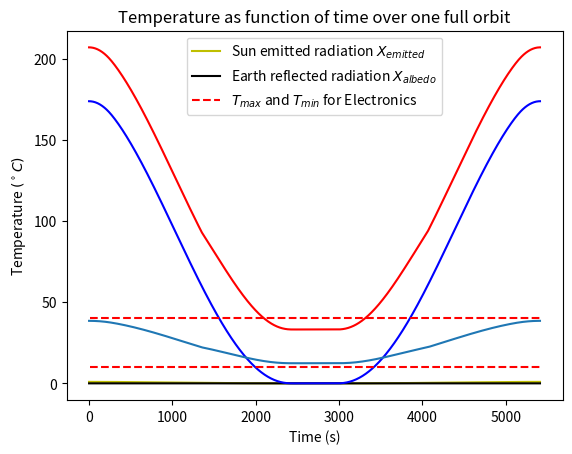

The script that saved this image:
# -*- coding: utf-8 -*-
"""
Created on Wed Feb 16 14:50:47 2022

[redacted]
"""
#%%
import numpy as np
import matplotlib.pyplot as plt
#%%
'''
Write function to pass varity of emissivity and absorbtivity constants in and
plot the output on the same graph. This will require some research into the statistical
approch that should be made.

'''
#Orbital parameters:
#=================================#
#Constants 
G = 6.67430e-11
Boltz = 5.67e-8 #W/m^2 K^4

print("Orbital Parameters:") 
print("------------------------------------------------------\n")
#https://nssdc.gsfc.nasa.gov/planetary/factsheet/earthfact.ht

#Earth Parameters
#==========================#
massE = 5.972e24 #kg
d_sun = 149.6e9 #m
blk_body_temp_earth = 254.0 #K
solar_flux = 1361 # W/m^2 
earth_emission = 237
albedo_avg = .3
r_Earth = 6361 #km
Umbra = 2160 #s
Penumbra = 8 #s 
#==========================#
#Satellite Dimension
#As faces exposed to sun Ae is faces exposed to earth A1f is a single face At is the total area (Note this should be improved)
A1f = 22919 #mm 
A1f = A1f/1e6                         #Play with this parameter
At = 4*A1f                            #Play with this parameter
As = 2 *A1f 
Ae = A1f                              #Play with this parameter

#======================================#
##Orbital Altitude from Earth's surface: 
#LEO (Low Earth Orbit)
h = 300 #km
print("Orbit height above Earth's surface': " + str(h)+ " km \n")

#Orbital Radius 
r_orb1 = r_Earth + h #km
r_orb = r_orb1*10**3 #m
print("Orbital Radius is: %.0f km \n" %(r_orb1))

#Flight Velocity 
orb_vel = np.sqrt(G*massE/r_orb) #m/s
print("Orbital Velocity is: %.2f m/s\n" % (orb_vel))

#Orbital Period 
P = np.sqrt((4*(np.pi**2)*r_orb**3)/(G*massE))
print("Orbital Period: %.1f s" %(P))

#=====================================================#
#Asorbitivity
absorb = .14          #Play with this parameter
#Emissivity
emitAl = 0.22      #Play with this parameter 
'''
Usally spacecraft remain within 126 degrees but this depends on electrical
system temperature operatating requirements. A material with a emissivity of
greater then .3 would keep the space craft below 110 degrees C. 
'''
#=====================================================#
#Simulation Time Step
dt = 1000#Time steps                   #Play with this parameter
t = np.linspace(0, P, dt)
#======================================================#
#View Factor Cacluation

Phi = t 
#NOTE: Phi is currently unknown need to ask ADCS
# about if they have any goals for the 
#attitude of the ship (orententation w.r.t. some frame) 
#over the orbit.

#Trigonometric relation 
k = r_Earth/(r_Earth+h)
#Alpha is the angle the sat will fly past in single cycle.
alpha = np.linspace(0, 2*np.pi, dt)
phi = np.abs(np.pi - alpha)


##Cacluate sun emitted view factor
#Generate empty lists for each if statment
Xe1 = []
Xe2 = []
Xe3 = []
Xe4 = []
Xe5 = []
Xe = []
#Loop through all alpha values for each condition. 
for i in range(len(alpha)):
    #Loop through conditions given in paper 
    if 0 <= alpha[i] <= np.arccos(k):
        Xe1.append((k**2)*np.cos(alpha[i]))

    elif np.arccos(k) < alpha[i] < (np.pi - np.arccos(k)):
        Xe2.append((k**2)*np.cos(alpha[i]) + 
        (1/np.pi)*((np.pi/2)-((1-k**2)*(k**2 - np.cos(alpha[i])**2))**(1/2)-
        np.arcsin(((1-k**2))**(1/2)/np.sin(alpha[i]))-
        ((k**2)*np.cos(alpha[i])*np.arccos(((1/k**2)-1)**(1/2)*
        (np.cos(alpha[i]))/np.sin(alpha[i])))))
    
    elif (np.pi - np.arccos(k)) <= alpha[i] <= (np.pi + np.arccos(k)):
        Xe3.append(0*alpha[i])
    
    elif (np.pi + np.arccos(k)) < alpha[i] < (2*np.pi - np.arccos(k)):
        Xe4.append((k**2)*np.cos(2*np.pi - alpha[i]) + 
        (1/np.pi)*((np.pi/2)-((1-k**2)*(k**2 - np.cos(2*np.pi - alpha[i])**2))**(1/2) - 
        (np.arcsin((((1-k**2))**(1/2))/np.sin(2*np.pi - alpha[i]))) - 
        ((k**2)*np.cos(2*np.pi - alpha[i])*np.arccos(((1/((k**2))-1)**(1/2))*(np.cos(2*np.pi - 
        alpha[i]))/np.sin(2*np.pi - alpha[i])))))
    
    elif (2*np.pi - np.arccos(k)) <= alpha[i] <= (2*np.pi):
        Xe5.append((k**2)*np.cos(alpha[i]))

#Append Values to Xe
Xe = np.append(Xe, Xe1)
Xe = np.append(Xe, Xe2)
Xe = np.append(Xe, Xe3)
Xe = np.append(Xe, Xe4)
Xe = np.append(Xe, Xe5)
#=============================================================================#
#Albedo View Factor
#(Note may not be required, may just be constant, depends on ADCS)
#====================================================#
#Required to make albedo view factor zero 
Xa1 = Xe*np.cos(phi)
Xa = []
for i in range(len(t)):
    if Xa1[i] > 0:    
        Xa.append(Xe[i]*np.cos(phi[i]))

    elif Xa1[i] <= 0:

        Xa.append(0*phi[i])

Xa = np.array(Xa)


#Heat flux calcluations
#==================================================#
qs = solar_flux*absorb*Xe
q_earth_emitted = earth_emission*absorb
q_earth_reflected = albedo_avg*solar_flux*absorb*Xa
#==================================================#


#Electronics Power and survival temps 
#=================================================#
Qelec = 3*1.9 #W Base assmption more detailed model can be applied below in space below 1U cube sat = 1.9W 
Tmax = 40; Tmin = 10
#
#
#
#=================================================#


#Temperature Function (Heat balence)
#https://www.alternatewars.com/BBOW/Space/Spacecraft_Ext_Temps.htm
#=========================================#
Ts = (((((qs*As*.3))+
        (q_earth_reflected*Ae)+Qelec)/(emitAl*Boltz*At*.75))**(1/4)) - 273.13 #Degree C
#=========================================#


#Produce Plots
#=======================================================================#
plt.plot(t,Xe, 'y', label = r'Sun emitted radiation $X_{emitted}$')
plt.plot(t, Xa, 'k', label = r'Earth reflected radiation $X_{albedo}$')
plt.xlabel("Time (s)")
plt.ylabel(r"View Factor")
plt.title("View Factor as function of time over one period of a LEO")
plt.legend()
plt.show()

plt.plot(t, qs, 'b')
plt.xlabel("Time (s)")
plt.ylabel(r'Heat flux $(W/m^2)$')
plt.title("Sun's heat flux as function of time over one period of a LEO")
plt.show()

'''
plt.plot(t, q_earth_emitted , 'r')
plt.xlabel("Time (s)")
plt.ylabel(r'Heat flux $(W/m^2)$')
plt.title("Earths's emitted heat flux as function of time over one full orbit")
plt.show()
'''
'''
plt.plot(t, q_earth_reflected, 'b')
plt.xlabel("Time (s)")
plt.ylabel(r'Heat flux $(W/m^2)$')
plt.title("Earths's reflected heat flux as function of time over one full orbit")
plt.show()
'''

plt.plot(t, q_earth_reflected+q_earth_emitted+qs, 'r')
plt.xlabel("Time (s)")
plt.ylabel(r'Heat flux $(W/m^2)$')
plt.title("Total heat flux as function of time over one full orbit")
plt.show()

plt.plot(t, Ts)
plt.plot(t, Tmax*(t/t), 'r--', label = r'$T_{max}$ and $T_{min}$ for Electronics')
plt.plot(t, Tmin*(t/t), 'r--')
plt.xlabel("Time (s)")
plt.ylabel(r'Temperature $(^\circ C)$')
plt.title("Temperature as function of time over one full orbit")
plt.legend(loc = 'best')
plt.show()

#=======================================================================#

